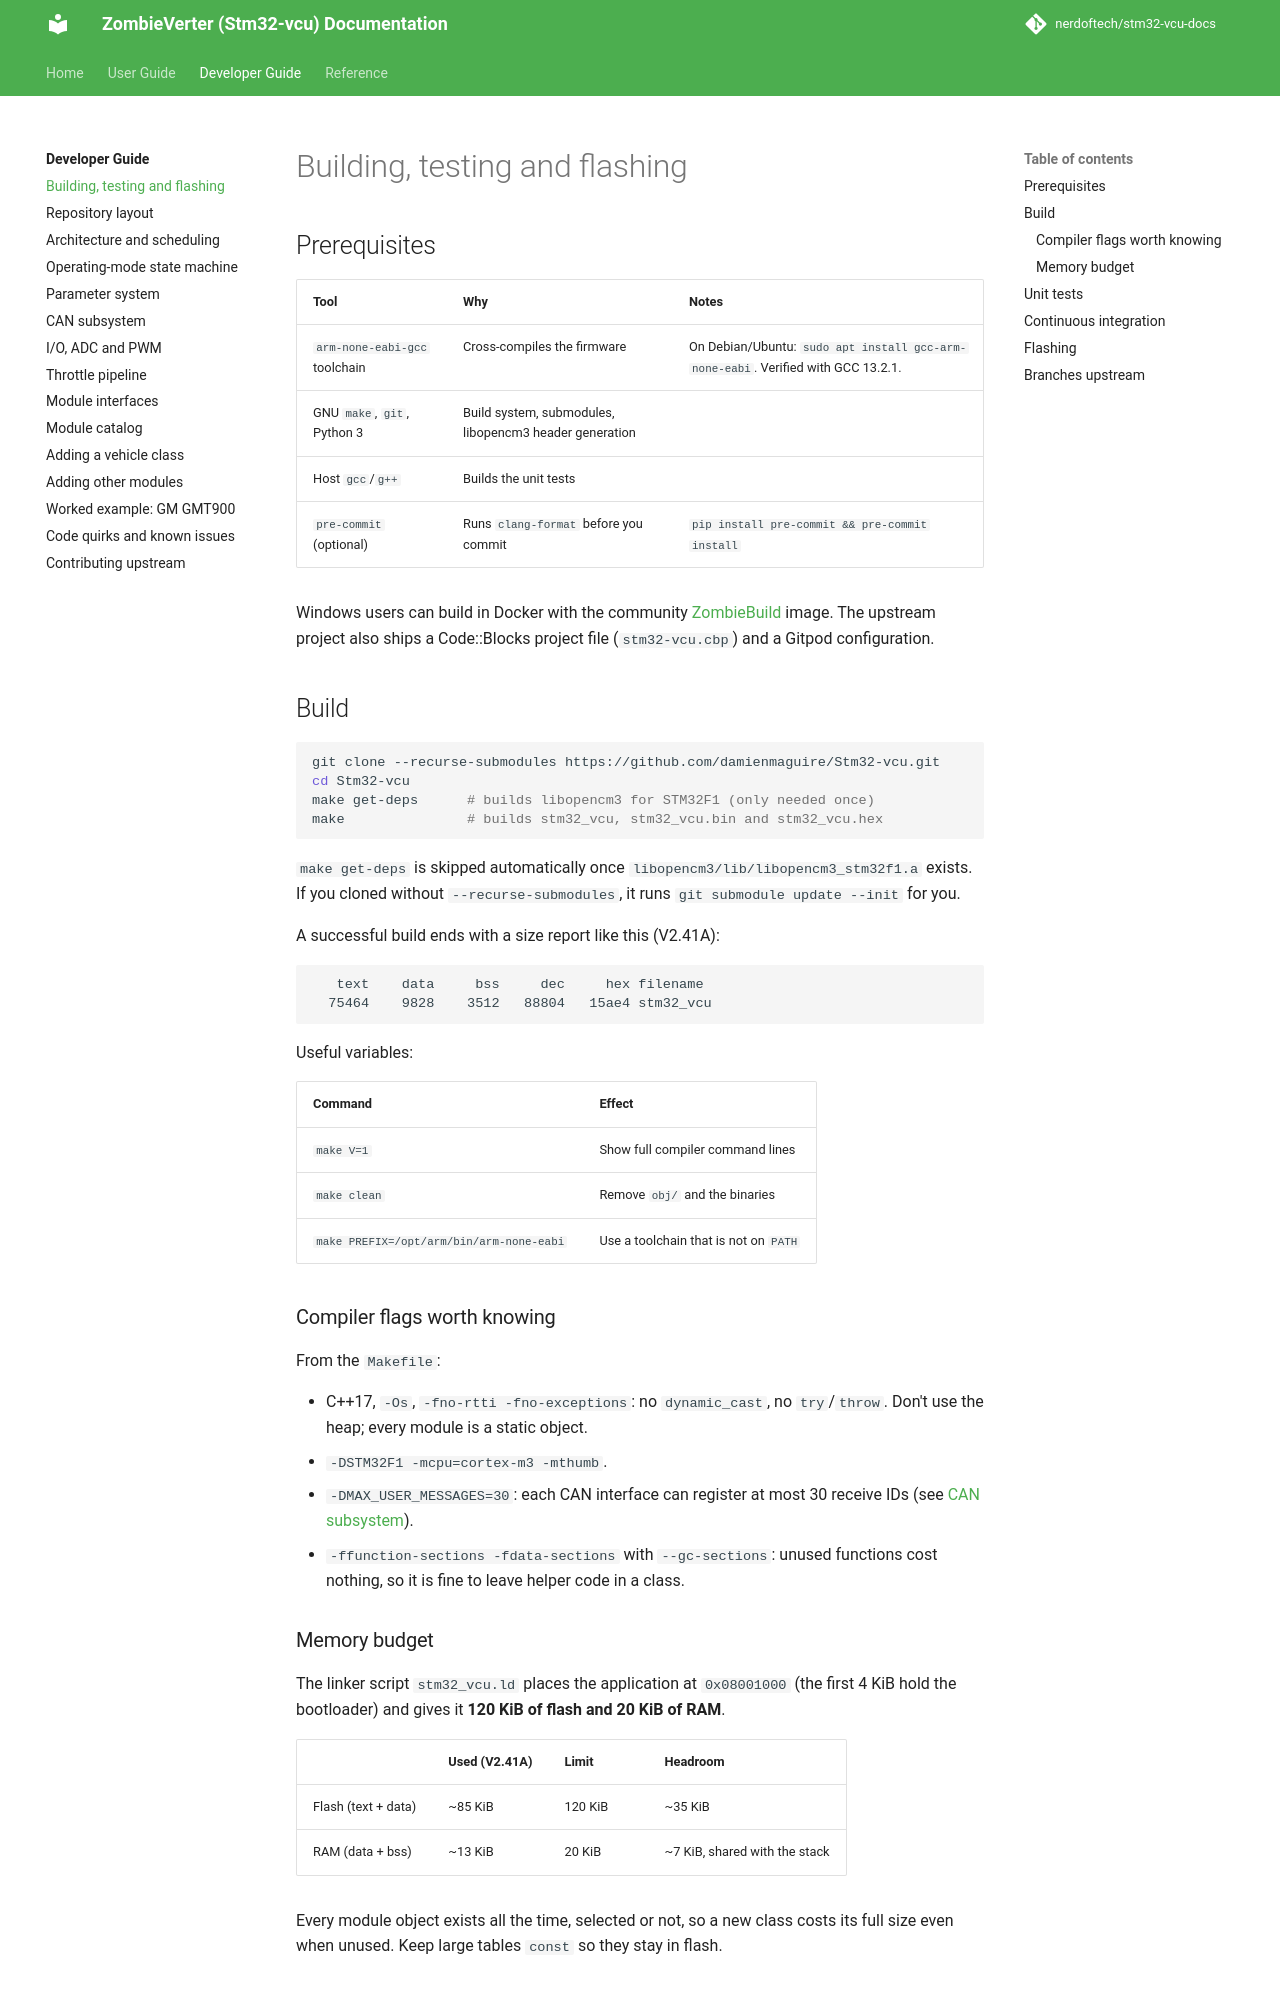

repository: nerdoftech/stm32-vcu-docs · page: dev/build/index.html · generator: mkdocs

# Building, testing and flashing

## Prerequisites

| Tool | Why | Notes |
|---|---|---|
| `arm-none-eabi-gcc` toolchain | Cross-compiles the firmware | On Debian/Ubuntu: `sudo apt install gcc-arm-none-eabi`. Verified with GCC 13.2.1. |
| GNU `make`, `git`, Python 3 | Build system, submodules, libopencm3 header generation | |
| Host `gcc`/`g++` | Builds the unit tests | |
| `pre-commit` (optional) | Runs `clang-format` before you commit | `pip install pre-commit && pre-commit install` |

Windows users can build in Docker with the community
[ZombieBuild](https://github.com/crasbe/ZombieBuild) image. The upstream project also
ships a Code::Blocks project file (`stm32-vcu.cbp`) and a Gitpod configuration.

## Build

```bash
git clone --recurse-submodules https://github.com/damienmaguire/Stm32-vcu.git
cd Stm32-vcu
make get-deps      # builds libopencm3 for STM32F1 (only needed once)
make               # builds stm32_vcu, stm32_vcu.bin and stm32_vcu.hex
```

`make get-deps` is skipped automatically once `libopencm3/lib/libopencm3_stm32f1.a`
exists. If you cloned without `--recurse-submodules`, it runs
`git submodule update --init` for you.

A successful build ends with a size report like this (V2.41A):

```text
   text    data     bss     dec     hex filename
  75464    9828    3512   88804   15ae4 stm32_vcu
```

Useful variables:

| Command | Effect |
|---|---|
| `make V=1` | Show full compiler command lines |
| `make clean` | Remove `obj/` and the binaries |
| `make PREFIX=/opt/arm/bin/arm-none-eabi` | Use a toolchain that is not on `PATH` |

### Compiler flags worth knowing

From the `Makefile`:

- C++17, `-Os`, `-fno-rtti -fno-exceptions`: no `dynamic_cast`, no `try`/`throw`.
  Don't use the heap; every module is a static object.
- `-DSTM32F1 -mcpu=cortex-m3 -mthumb`.
- `-DMAX_USER_MESSAGES=30`: each CAN interface can register at most 30 receive IDs
  (see [CAN subsystem](can.md#receive-filters)).
- `-ffunction-sections -fdata-sections` with `--gc-sections`: unused functions cost
  nothing, so it is fine to leave helper code in a class.

### Memory budget

The linker script `stm32_vcu.ld` places the application at `0x08001000` (the first 4 KiB
hold the bootloader) and gives it **120 KiB of flash and 20 KiB of RAM**.

| | Used (V2.41A) | Limit | Headroom |
|---|---|---|---|
| Flash (text + data) | ~85 KiB | 120 KiB | ~35 KiB |
| RAM (data + bss) | ~13 KiB | 20 KiB | ~7 KiB, shared with the stack |

Every module object exists all the time, selected or not, so a new class costs its full
size even when unused. Keep large tables `const` so they stay in flash.
